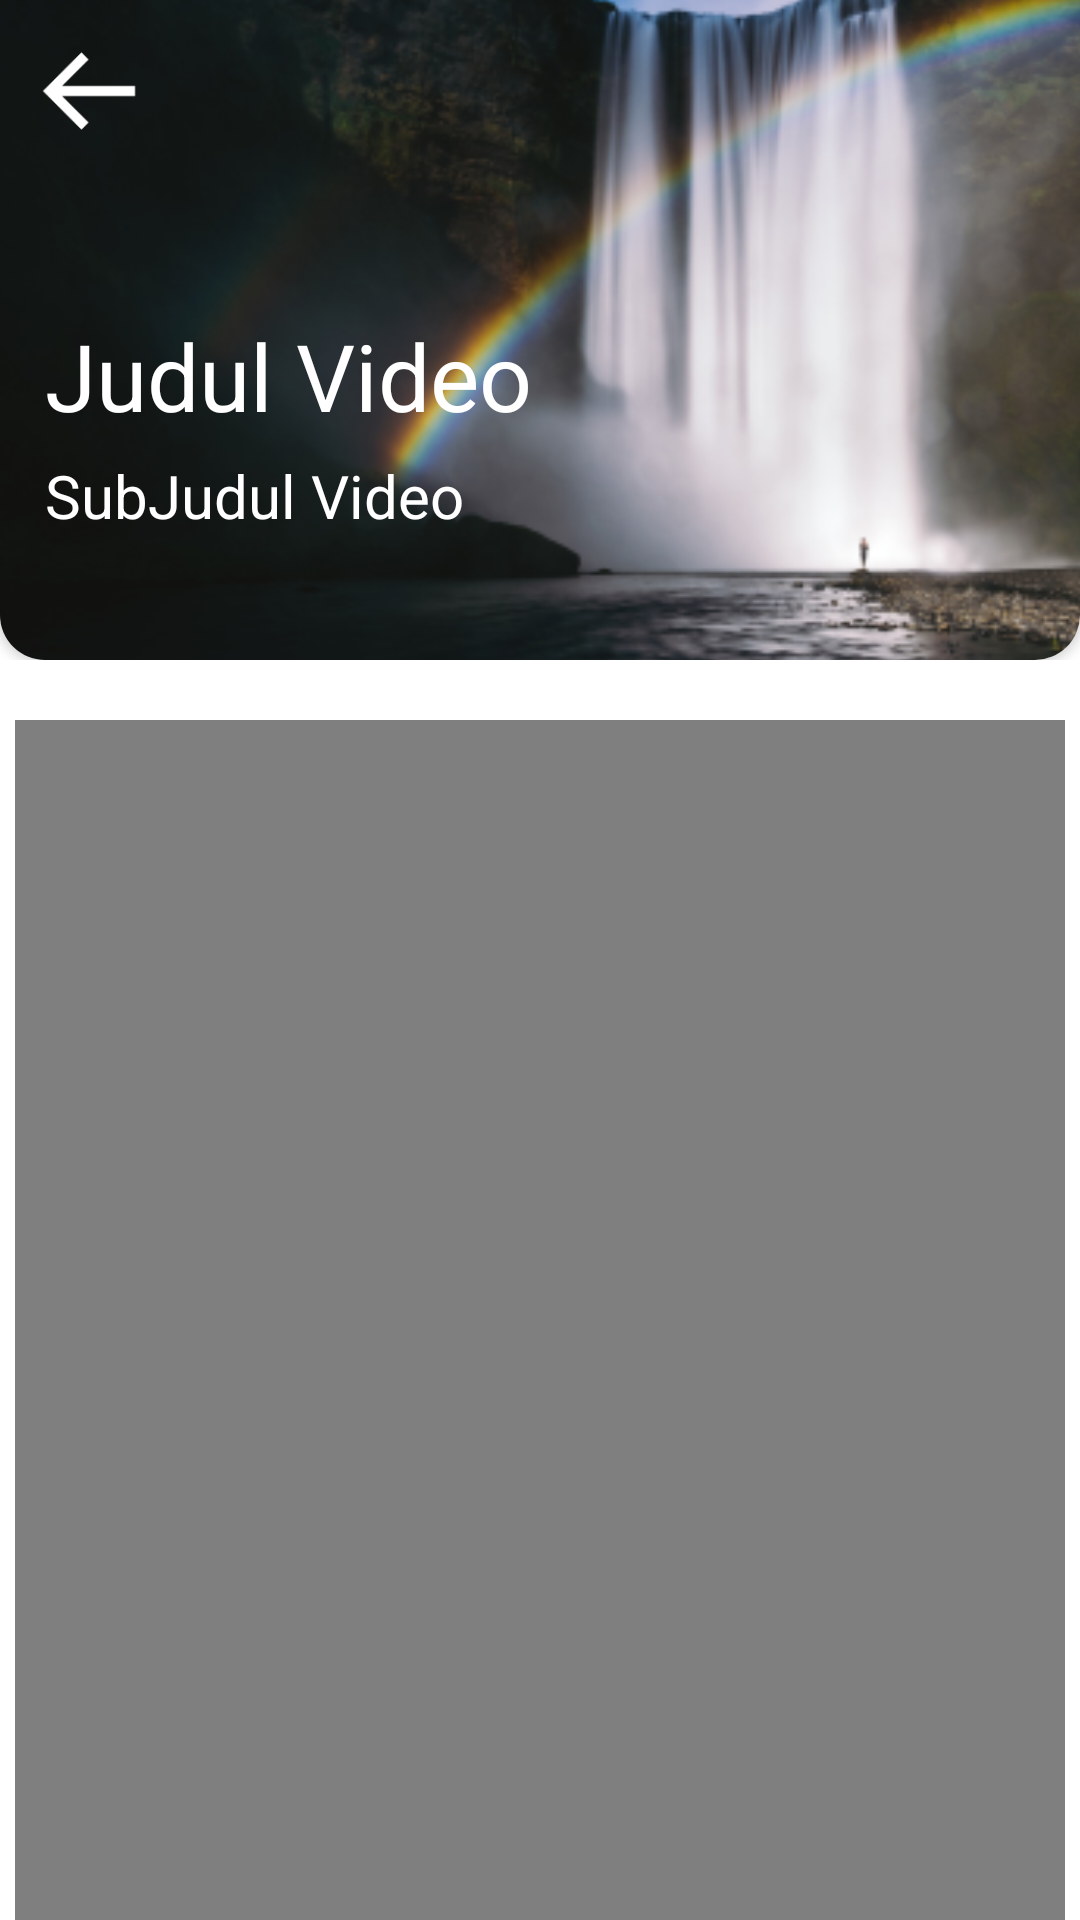

Write the Android layout XML for this screen, with the resource values it uses.
<!-- AndroidManifest.xml: application theme Theme.EdukasiBahasaIsyarat -->
<!-- res/layout/video_view.xml -->
<?xml version="1.0" encoding="utf-8"?>
<LinearLayout xmlns:android="http://schemas.android.com/apk/res/android"
    xmlns:app="http://schemas.android.com/apk/res-auto"
    xmlns:tools="http://schemas.android.com/tools"
    android:layout_width="match_parent"
    android:layout_height="match_parent"
    android:background="@color/white"
    android:orientation="vertical"
    >

    <LinearLayout
        android:layout_width="match_parent"
        android:layout_height="220dp"
        android:layout_gravity="center"
        android:layout_weight="1"
        android:orientation="vertical"
        >
        <androidx.cardview.widget.CardView
            android:layout_width="match_parent"
            android:layout_height="match_parent"
            app:cardCornerRadius="15dp"
            android:layout_marginTop="-30dp"
            android:requiresFadingEdge="vertical"
            >
            <ImageView
                android:layout_width="match_parent"
                android:layout_height="match_parent"
                android:src="@drawable/background"
                android:scaleX="1.2"
                android:scaleY="1.2"
                />
            <ImageView
                android:layout_width="wrap_content"
                android:layout_height="wrap_content"
                android:src="@drawable/back_btn"
                android:layout_marginTop="40dp"
                android:layout_marginLeft="10dp"
                android:clickable="true"
                android:focusable="true"
                android:onClick="backbtn"
                />
            <TextView
                android:layout_marginTop="30dp"
                android:layout_width="match_parent"
                android:layout_height="wrap_content"
                android:layout_gravity="left|center"
                android:text="Judul Video"
                android:id="@+id/video_judul"
                android:textSize="31sp"
                android:textColor="@color/white"
                android:layout_marginLeft="15dp"
                />
            <TextView
                android:layout_marginLeft="15dp"
                android:layout_marginTop="70dp"
                android:layout_width="match_parent"
                android:layout_height="wrap_content"
                android:layout_gravity="left|center"
                android:text="SubJudul Video"
                android:id="@+id/video_subjudul"
                android:textSize="20sp"
                android:textColor="@color/white"
                />
        </androidx.cardview.widget.CardView>

    </LinearLayout>

    <LinearLayout
        android:layout_width="match_parent"
        android:layout_height="wrap_content"
        android:layout_gravity="center"
        android:layout_weight="5"
        android:orientation="vertical"
        android:layout_marginTop="20dp"
        >

        <LinearLayout
            android:layout_width="350dp"
            android:layout_height="400dp"
            android:layout_gravity="center"
            android:background="@color/white"
            >

            <androidx.constraintlayout.widget.ConstraintLayout
                android:layout_width="match_parent"
                android:layout_height="match_parent"
                >

                <VideoView
                    android:id="@+id/videoView"
                    android:layout_margin="40dp"
                    android:layout_width="wrap_content"
                    android:layout_height="wrap_content"
                    app:layout_constraintBottom_toBottomOf="parent"
                    app:layout_constraintEnd_toEndOf="parent"
                    app:layout_constraintStart_toStartOf="parent"
                    app:layout_constraintTop_toTopOf="parent"
                    />

                <ProgressBar
                    android:id="@+id/vid_progress_bar"
                    android:layout_width="wrap_content"
                    android:layout_height="wrap_content"
                    android:layout_gravity="center"
                    app:layout_constraintBottom_toBottomOf="parent"
                    app:layout_constraintEnd_toEndOf="parent"
                    app:layout_constraintStart_toStartOf="parent"
                    app:layout_constraintTop_toTopOf="parent" />
            </androidx.constraintlayout.widget.ConstraintLayout>
        </LinearLayout>

    </LinearLayout>
</LinearLayout>
<!-- resources referenced by this layout -->
<resources>
  <color name="white">#FFFFFFFF</color>
  <!-- drawable back_btn (drawable) -->
  <?xml version="1.0" encoding="utf-8"?>
  <vector xmlns:android="http://schemas.android.com/apk/res/android"
      android:width="40dp"
      android:height="40dp"
      android:viewportWidth="40"
      android:viewportHeight="40">
  
      <path
          android:fillColor="#ffffff"
          android:pathData="M35 18.3333H10.69L19.5117 9.51166L17.155 7.155L4.31 20L17.155 32.845L19.5117
  30.4883L10.69 21.6667H35V18.3333Z" />
  </vector>
  <!-- drawable background: png bitmap (drawable, 120751 bytes) -->
  <style name="Theme.EdukasiBahasaIsyarat" parent="Theme.MaterialComponents.DayNight.NoActionBar">
          
          <item name="colorPrimary">@color/purple_500</item>
  
          <item name="colorPrimaryVariant">@color/white</item>
  
          <item name="colorOnPrimary">@color/white</item>
          
          <item name="colorSecondary">@color/teal_200</item>
          <item name="colorSecondaryVariant">@color/teal_700</item>
          <item name="colorOnSecondary">@color/black</item>
          
          <item name="android:statusBarColor" tools:targetApi="l">?attr/colorPrimaryVariant</item>
          
      </style>
  <color name="purple_500">#FF6200EE</color>
  <color name="teal_200">#FF03DAC5</color>
  <color name="teal_700">#FF018786</color>
  <color name="black">#FF000000</color>
</resources>
